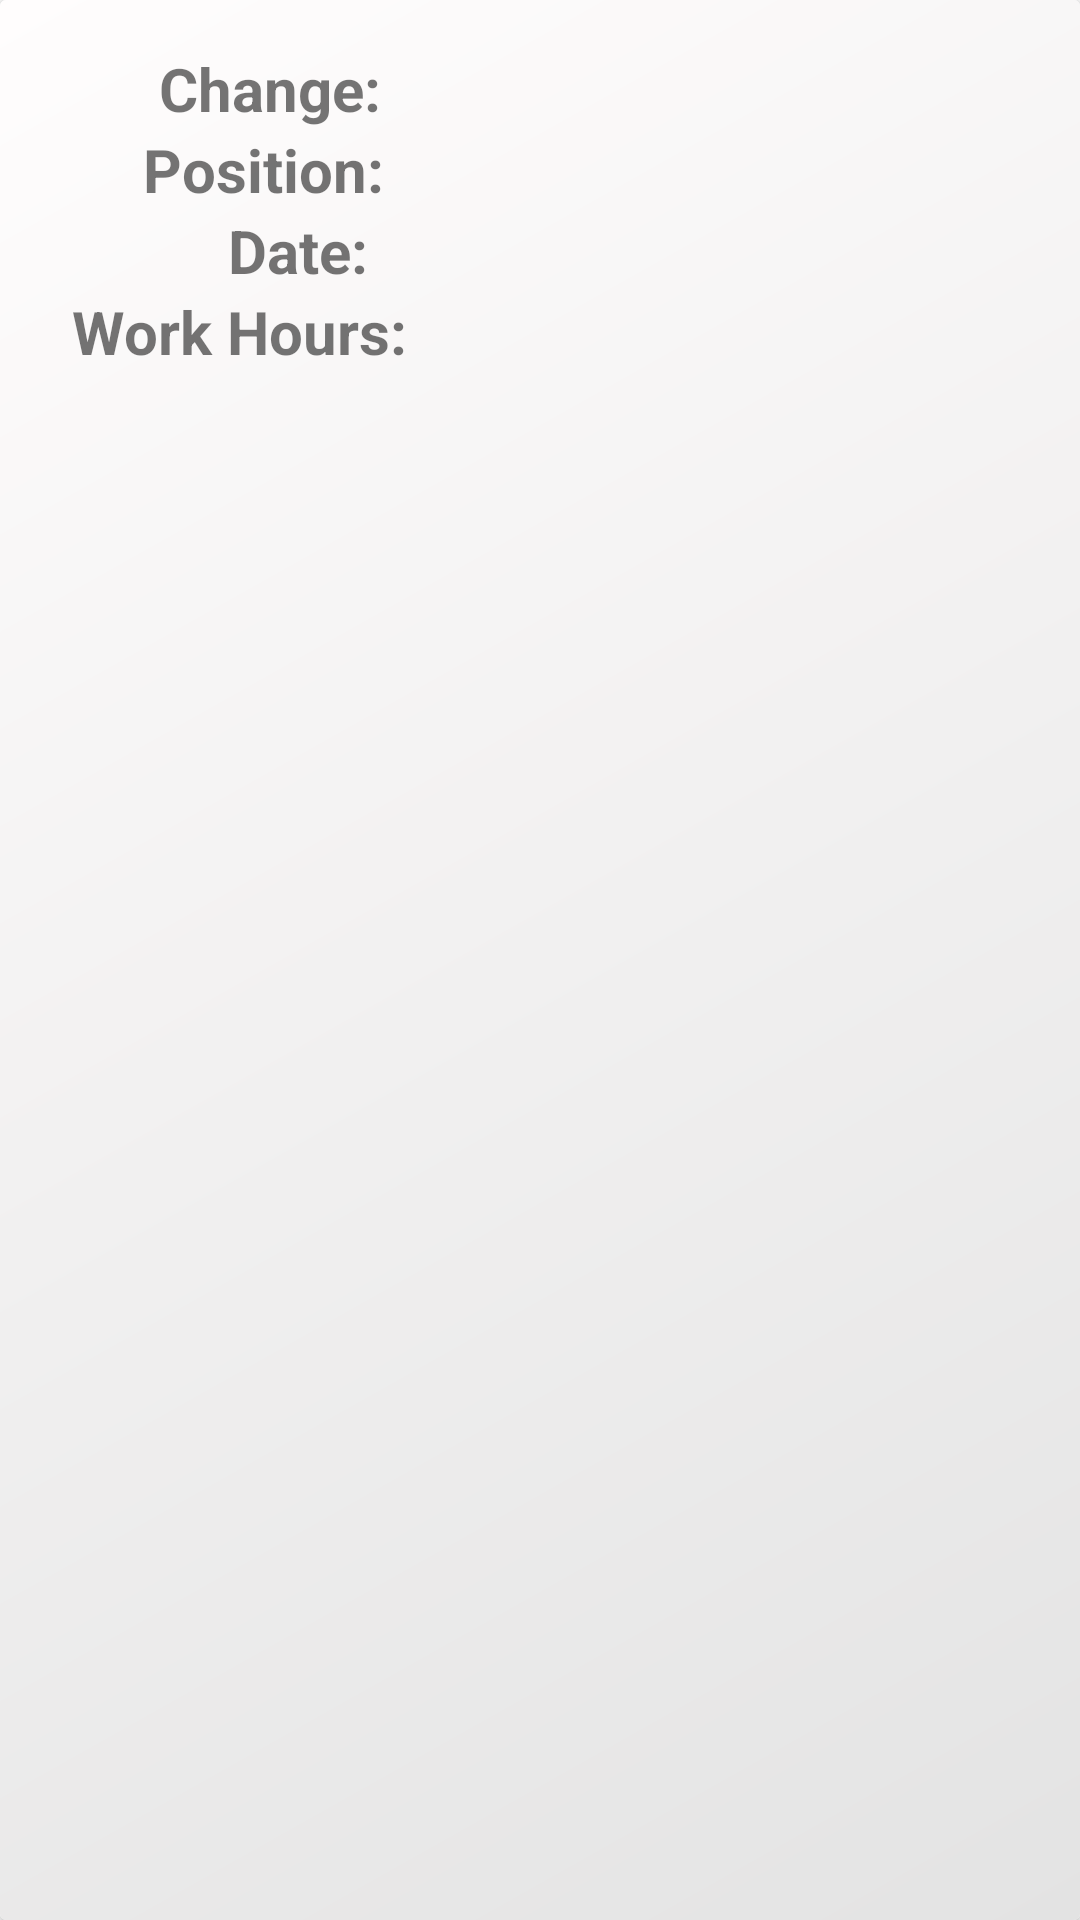

Android layout source for this screen:
<!-- AndroidManifest.xml: application theme Theme.SAFELINECRANES -->
<!-- res/layout/history_list_item.xml -->
<?xml version="1.0" encoding="utf-8"?>
<androidx.cardview.widget.CardView xmlns:android="http://schemas.android.com/apk/res/android"
    android:layout_width="match_parent"
    android:layout_height="wrap_content"
    xmlns:app="http://schemas.android.com/apk/res-auto"
    android:layout_margin="4dp">

    <RelativeLayout
        android:layout_width="match_parent"
        android:layout_height="match_parent"
        android:background="@drawable/item_background_global"
        android:padding="8dp">

        <androidx.constraintlayout.widget.ConstraintLayout
            android:layout_width="match_parent"
            android:layout_height="wrap_content"
            android:padding="8dp">

            <androidx.constraintlayout.widget.ConstraintLayout
                android:id="@+id/constraintLayout"
                android:layout_width="match_parent"
                android:layout_height="match_parent"
                android:layout_marginStart="8dp"
                android:layout_marginEnd="8dp"
                app:layout_constraintEnd_toEndOf="parent"
                app:layout_constraintStart_toStartOf="parent"
                app:layout_constraintTop_toTopOf="parent">

                <TextView
                    android:id="@+id/history_change_lbl"
                    android:layout_width="wrap_content"
                    android:layout_height="wrap_content"
                    android:text="Change: "
                    android:textSize="20dp"
                    android:textStyle="bold"
                    app:layout_constraintBottom_toBottomOf="parent"
                    app:layout_constraintEnd_toEndOf="parent"
                    app:layout_constraintHorizontal_bias="0.125"
                    app:layout_constraintStart_toStartOf="parent"
                    app:layout_constraintTop_toTopOf="parent" />

                <TextView
                    android:id="@+id/history_change_text_view"
                    android:layout_width="0dp"
                    android:layout_height="0dp"
                    android:layout_marginStart="10dp"
                    android:textSize="20dp"
                    app:layout_constraintBottom_toBottomOf="parent"
                    app:layout_constraintEnd_toEndOf="parent"
                    app:layout_constraintStart_toEndOf="@+id/history_change_lbl"
                    app:layout_constraintTop_toTopOf="parent" />

            </androidx.constraintlayout.widget.ConstraintLayout>
            <androidx.constraintlayout.widget.ConstraintLayout
                android:id="@+id/constraintLayout1"
                android:layout_width="match_parent"
                android:layout_height="wrap_content"
                android:layout_marginStart="8dp"
                android:layout_marginEnd="8dp"
                app:layout_constraintBottom_toTopOf="@+id/constraintLayout2"
                app:layout_constraintEnd_toEndOf="parent"
                app:layout_constraintStart_toStartOf="parent"
                app:layout_constraintTop_toBottomOf="@+id/constraintLayout">

                <TextView
                    android:id="@+id/history_position_lbl"
                    android:layout_width="wrap_content"
                    android:layout_height="wrap_content"
                    android:text="Position: "
                    android:textSize="20dp"
                    android:textStyle="bold"
                    app:layout_constraintBottom_toBottomOf="parent"
                    app:layout_constraintEnd_toEndOf="parent"
                    app:layout_constraintHorizontal_bias="0.105"
                    app:layout_constraintStart_toStartOf="parent"
                    app:layout_constraintTop_toTopOf="parent" />

                <TextView
                    android:id="@+id/history_position_text_view"
                    android:layout_width="0dp"
                    android:layout_height="0dp"
                    android:layout_marginStart="10dp"
                    android:layout_toEndOf="@id/history_position_lbl"
                    android:textSize="20dp"
                    app:layout_constraintBottom_toBottomOf="parent"
                    app:layout_constraintEnd_toEndOf="parent"
                    app:layout_constraintStart_toEndOf="@+id/history_position_lbl"
                    app:layout_constraintTop_toTopOf="parent" />

            </androidx.constraintlayout.widget.ConstraintLayout>
            <androidx.constraintlayout.widget.ConstraintLayout
                android:id="@+id/constraintLayout2"
                android:layout_width="match_parent"
                android:layout_height="wrap_content"
                android:layout_marginStart="8dp"
                android:layout_marginEnd="8dp"
                app:layout_constraintBottom_toTopOf="@+id/constraintLayout3"
                app:layout_constraintEnd_toEndOf="parent"
                app:layout_constraintStart_toStartOf="parent"
                app:layout_constraintTop_toBottomOf="@+id/constraintLayout1">

                <TextView
                    android:id="@+id/history_date_lbl"
                    android:layout_width="wrap_content"
                    android:layout_height="wrap_content"
                    android:text="Date: "
                    android:textSize="20dp"
                    android:textStyle="bold"
                    app:layout_constraintBottom_toBottomOf="parent"
                    app:layout_constraintEnd_toEndOf="parent"
                    app:layout_constraintHorizontal_bias="0.20"
                    app:layout_constraintStart_toStartOf="parent"
                    app:layout_constraintTop_toTopOf="parent" />

                <TextView
                    android:id="@+id/history_date_text_view"
                    android:layout_width="0dp"
                    android:layout_height="0dp"
                    android:layout_marginStart="10dp"
                    android:textSize="20dp"
                    app:layout_constraintBottom_toBottomOf="parent"
                    app:layout_constraintEnd_toEndOf="parent"
                    app:layout_constraintStart_toEndOf="@+id/history_date_lbl"
                    app:layout_constraintTop_toTopOf="parent" />

            </androidx.constraintlayout.widget.ConstraintLayout>
            <androidx.constraintlayout.widget.ConstraintLayout
                android:id="@+id/constraintLayout3"
                android:layout_width="match_parent"
                android:layout_height="wrap_content"
                android:layout_marginStart="8dp"
                android:layout_marginEnd="8dp"
                app:layout_constraintBottom_toBottomOf="parent"
                app:layout_constraintEnd_toEndOf="parent"
                app:layout_constraintStart_toStartOf="parent"
                app:layout_constraintTop_toBottomOf="@+id/constraintLayout2">

                <TextView
                    android:id="@+id/history_wh_lbl"
                    android:layout_width="wrap_content"
                    android:layout_height="wrap_content"
                    android:text="Work Hours: "
                    android:textSize="20dp"
                    android:textStyle="bold"
                    app:layout_constraintBottom_toBottomOf="parent"
                    app:layout_constraintEnd_toEndOf="parent"
                    app:layout_constraintHorizontal_bias="0.0"
                    app:layout_constraintStart_toStartOf="parent"
                    app:layout_constraintTop_toTopOf="parent" />

                <TextView
                    android:id="@+id/history_wh_text_view"
                    android:layout_width="0dp"
                    android:layout_height="0dp"
                    android:layout_marginStart="10dp"
                    android:textSize="20dp"
                    app:layout_constraintBottom_toBottomOf="parent"
                    app:layout_constraintEnd_toEndOf="parent"
                    app:layout_constraintStart_toEndOf="@+id/history_wh_lbl"
                    app:layout_constraintTop_toTopOf="parent" />

            </androidx.constraintlayout.widget.ConstraintLayout>

        </androidx.constraintlayout.widget.ConstraintLayout>

    </RelativeLayout>

</androidx.cardview.widget.CardView>
<!-- resources referenced by this layout -->
<resources>
  <!-- drawable item_background_global (drawable) -->
  <?xml version="1.0" encoding="utf-8"?>
  <shape xmlns:android="http://schemas.android.com/apk/res/android">
      <gradient
          android:startColor="#E3E3E3"
          android:endColor="#FFFDFD"
          android:angle="135">
      </gradient>
  </shape>
  <style name="Theme.SAFELINECRANES" parent="Theme.MaterialComponents.DayNight.DarkActionBar">
          
  
  
  
          <item name="colorPrimary">@color/black</item>
          <item name="colorPrimaryVariant">@color/black</item>
          <item name="colorOnPrimary">@color/white</item>
          
          <item name="colorSecondary">@color/teal_200</item>
          <item name="colorSecondaryVariant">@color/teal_700</item>
          <item name="colorOnSecondary">@color/black</item>
          
          <item name="android:statusBarColor" tools:targetApi="l">?attr/colorPrimaryVariant</item>
          
      </style>
  <color name="black">#FF000000</color>
  <color name="white">#FFFFFFFF</color>
  <color name="teal_200">#FF03DAC5</color>
  <color name="teal_700">#FF018786</color>
</resources>
